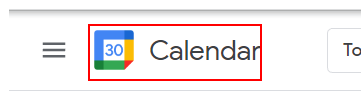
Workflow: HACKFO_Event_Finder

Step 1 [try]: find the element

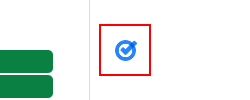
Step 2 [then]: click on the element

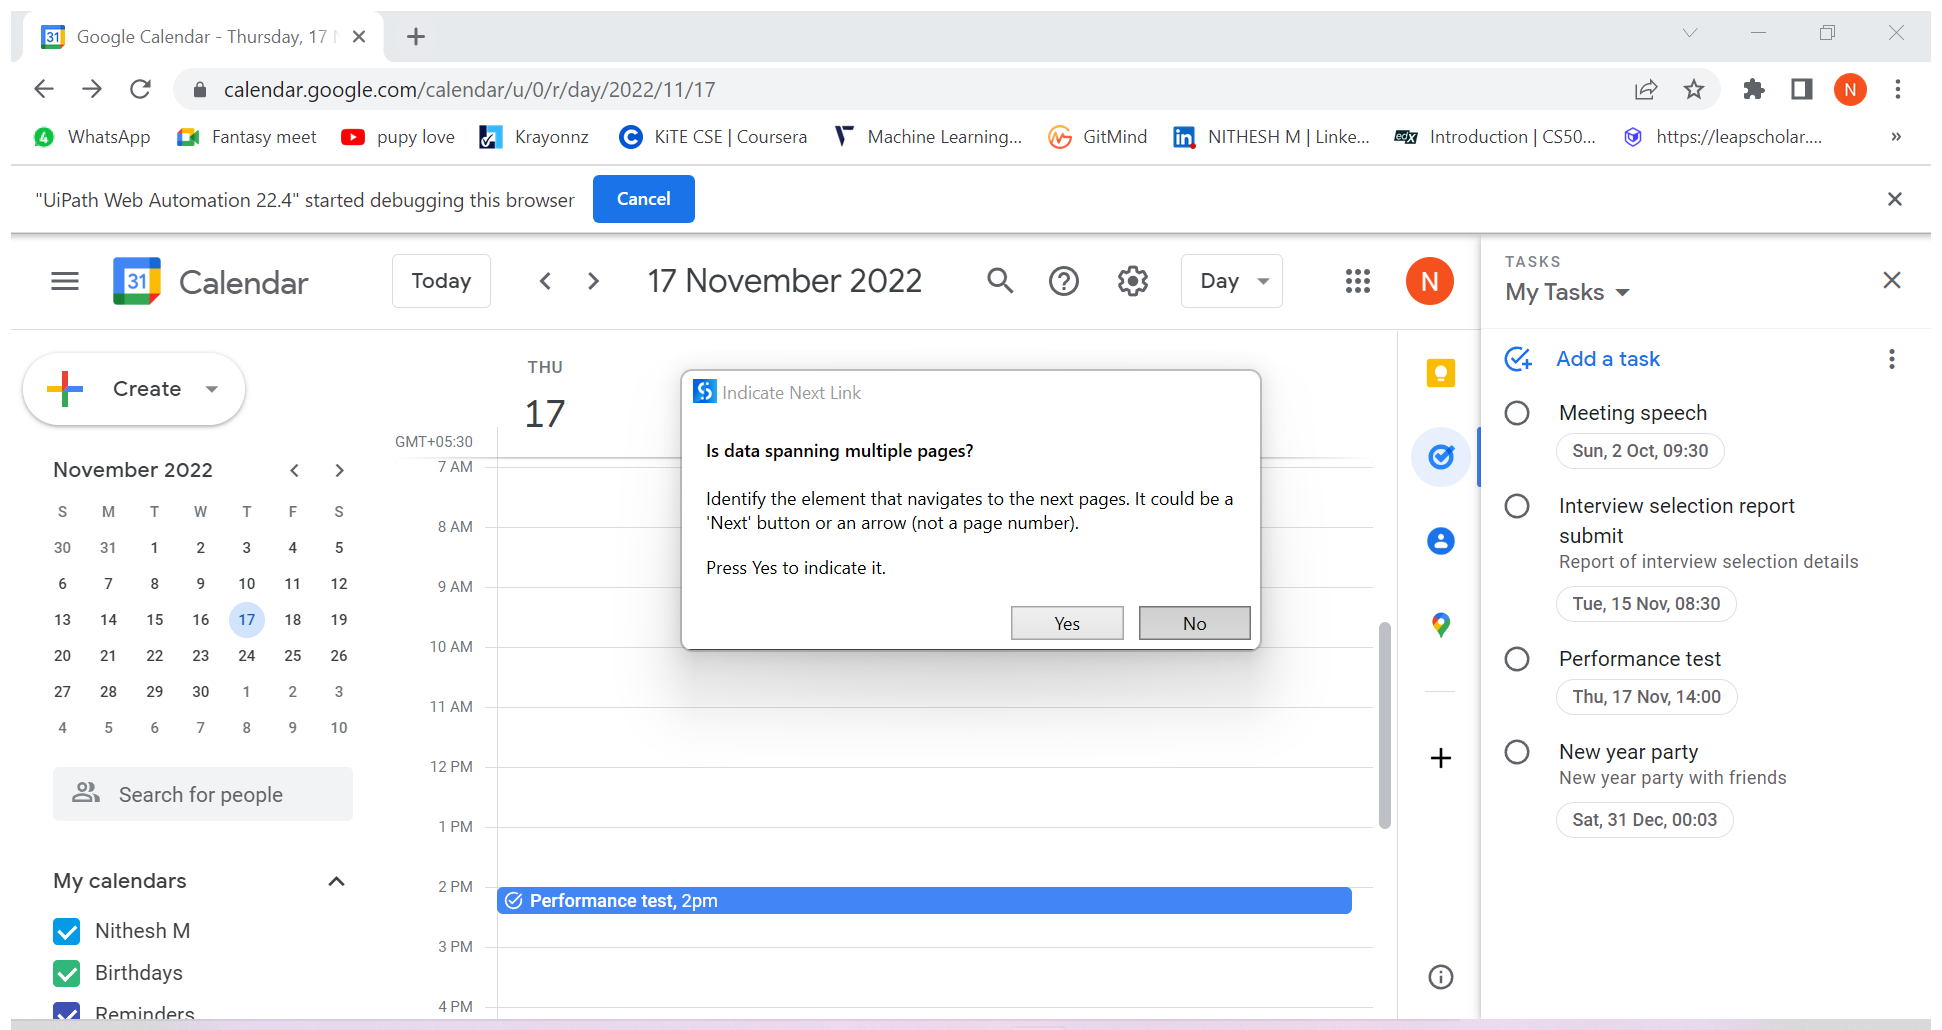
Step 3: Attach Browser 'GoogleCal Page' in window 'Google Calendar - *' (chrome.exe)

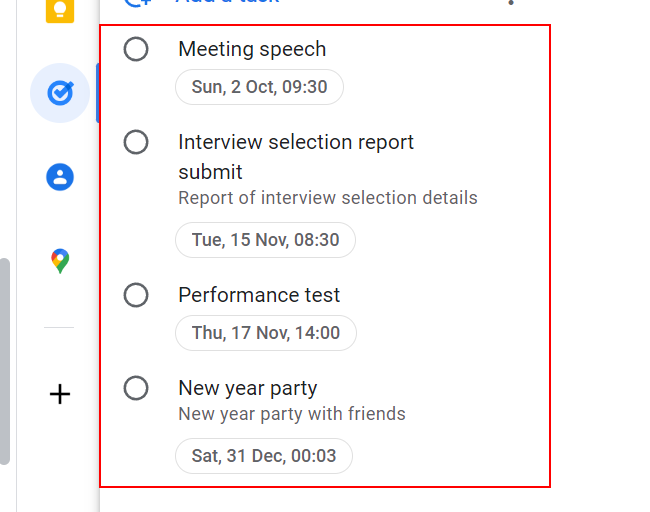
Step 4: get-text from the element

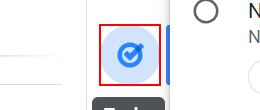
Step 5: click on the element

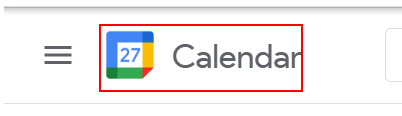
Step 6: find the link

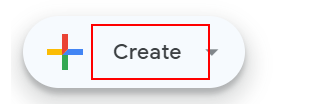
Step 7: click on the element 'Create'

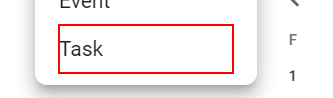
Step 8: click on the element 'Task'

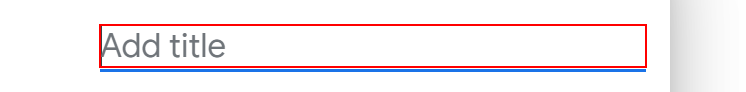
Step 9: type "[create_task_form_output("taskName").ToString]" into the text box

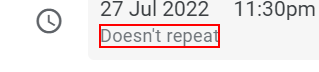
Step 10: click on the list item

Step 11: find the link (same screen as step 6)

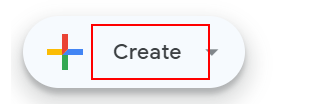
Step 12: click on the element 'Create'

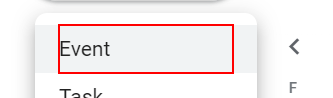
Step 13: click on the element 'Event'

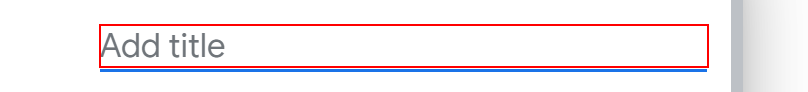
Step 14: type "[create_event_form_output("eventName").ToString]" into the text box

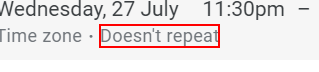
Step 15: click on the list item

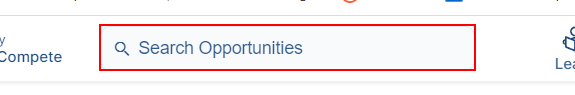
Step 16 [try]: type "[user_domain+ "[k(enter)]"]" into the text box

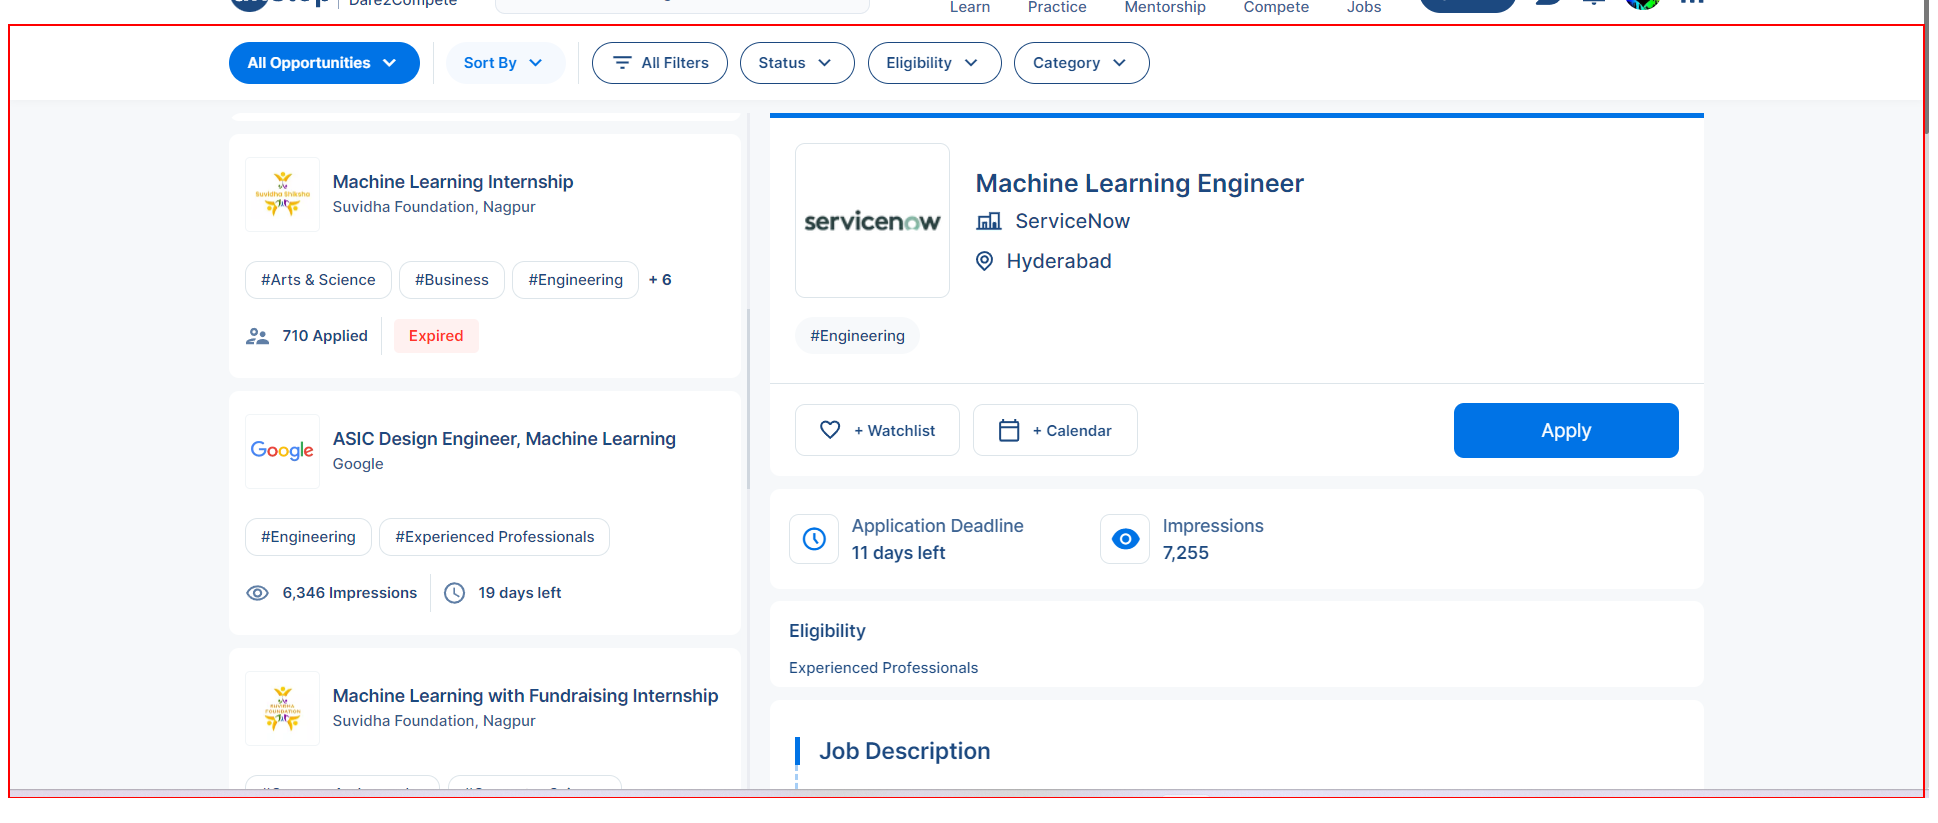
Step 17: get-text from the element

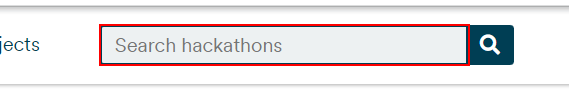
Step 18: type "[user_domain+ "[k(enter)]"]" into the text box

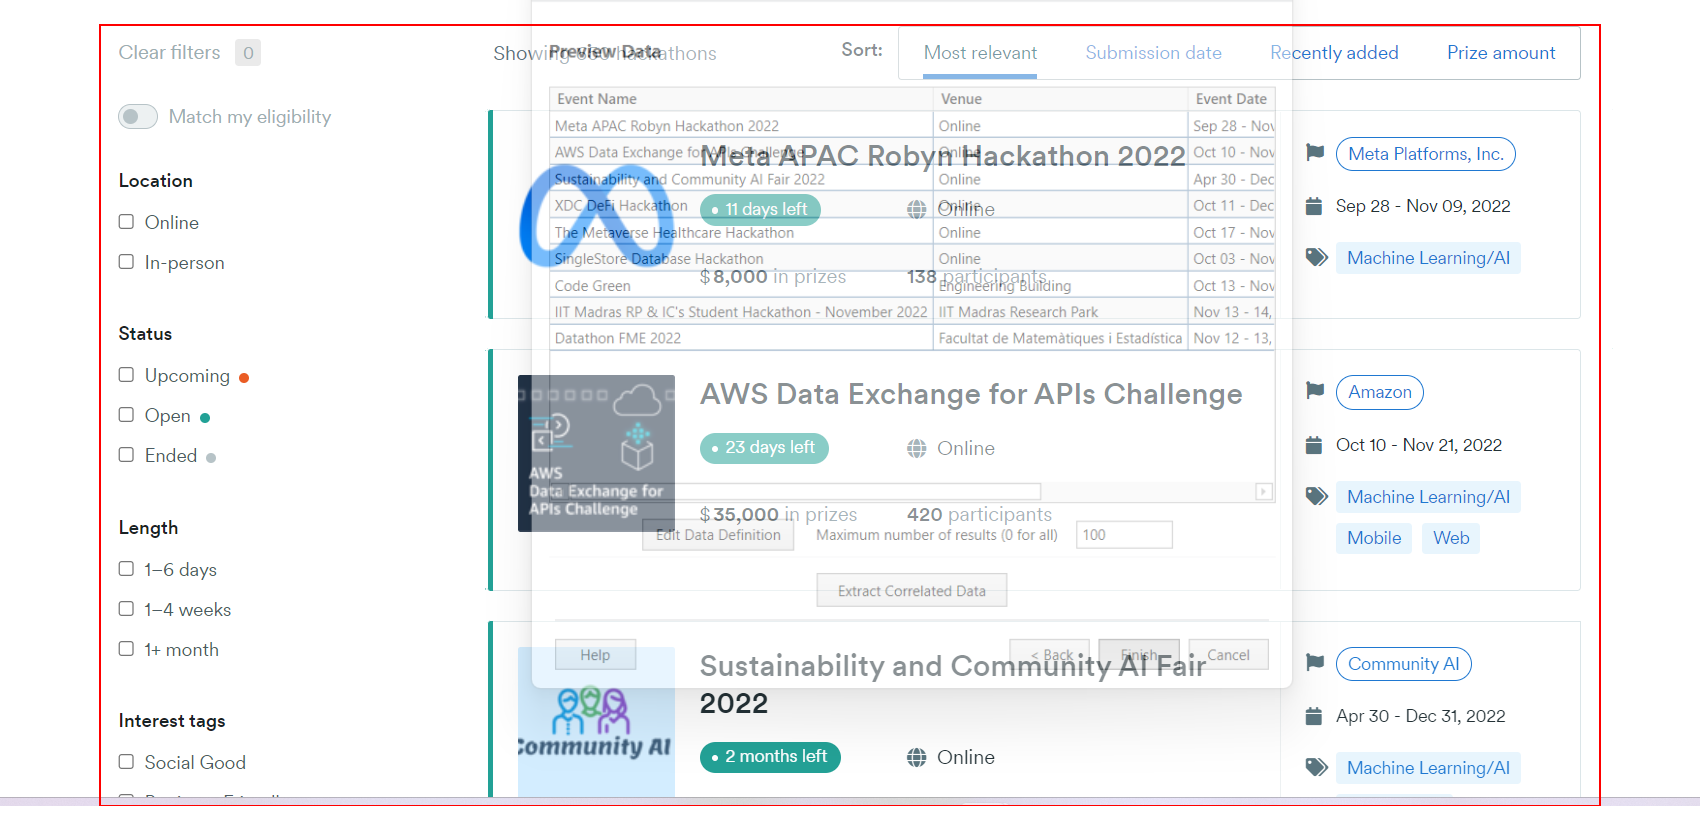
Step 19: get-text from the element 'results-and-filters'

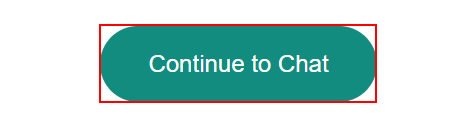
Step 20 [then]: click on the link 'action-button'

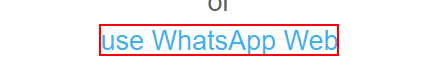
Step 21: click on the link 'use WhatsApp Web'

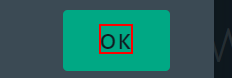
Step 22: find the element

Step 23: click on the element (same screen as step 22)

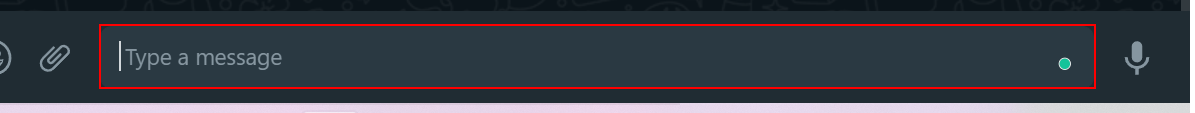
Step 24 [else]: type "["Hi, here are some events to participate"+Environment.NewLine+"Kindly refer the excel sheet attached to this message."]" into the element

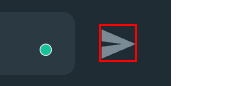
Step 25: click on the element

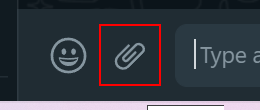
Step 26: click on the element
